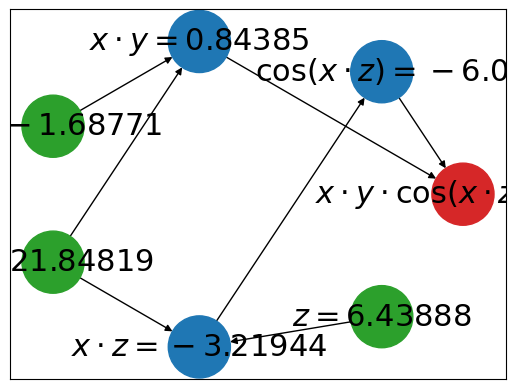

Source code (Python):
from abc import ABC
import math

import networkx as nx
import matplotlib.pyplot as plt


class ComputeGraphNode(object):
    """
    定义计算图节点
    """

    def __init__(self, value=0.0, tag=''):
        '''
        初始化函数
        :param value: 计算图节点值
        :param tag: 计算图节点名字
        '''
        self.in_nodes = []  # input nodes
        self.op = None  # operator
        self.tag = tag  # node's tag
        self.fod = []  # first order derivative
        self.val = value  # node's value

    def __str__(self):
        return "%s:%s" % (self.tag, self.val)

    def __add__(self, other):
        if isinstance(other, ComputeGraphNode):
            next_node = AddOp()(self, other)
        elif isinstance(other, int) or isinstance(other, float):
            node_right = Variable(other, tag=str(other))
            next_node = AddOp()(self, node_right)
        else:
            raise TypeError('type of __add__()\'s arguments should be \'ComputeGraphNode\'.')

        return next_node

    def __radd__(self, other):
        return self + other

    def __sub__(self, other):
        if isinstance(other, ComputeGraphNode):
            next_node = SubOp()(self, other)
        elif isinstance(other, int) or isinstance(other, float):
            node_right = Variable(other, tag=str(other))
            next_node = SubOp()(self, node_right)
        else:
            raise TypeError('type of __sub__()\'s arguments should be \'ComputeGraphNode\'.')

        return next_node

    def __rsub__(self, other):
        return -1 * self + other

    def __mul__(self, other):
        if isinstance(other, ComputeGraphNode):
            next_node = MulOp()(self, other)
        elif isinstance(other, int) or isinstance(other, float):
            node_right = Variable(other, tag=str(other))
            next_node = MulOp()(self, node_right)
        else:
            raise TypeError('type of __mul__()\'s arguments should be \'ComputeGraphNode\'.')

        return next_node

    def __rmul__(self, other):
        return self * other

    def __pow__(self, power, modulo=None):
        if isinstance(power, ComputeGraphNode):
            next_node = PowOp()(self, power)
        elif isinstance(power, int):
            node_right = Variable(power, tag=str(power))
            next_node = PowOp()(self, node_right)
        else:
            raise TypeError('type of __pow__()\'s arguments should be \'ComputeGraphNode\'.')

        return next_node

    def __rpow__(self, other):
        node_left = Variable(other, tag=str(other))
        return node_left ** self

    def __truediv__(self, other):
        if isinstance(other, ComputeGraphNode):
            next_node = DivOp()(self, other)
        elif isinstance(other, int) or isinstance(other, float):
            node_right = Variable(other, tag=str(other))
            next_node = DivOp()(self, node_right)
        else:
            raise TypeError('type of __div__()\'s arguments should be \'ComputeGraphNode\'.')

        return next_node

    def __rtruediv__(self, other):
        return other * self ** (-1)

    @staticmethod
    def cos(self):

        return CosOp()(self)

    @staticmethod
    def sin(self):

        return SinOp()(self)


class Variable(ComputeGraphNode):
    """
    变量类型的计算图节点
    """

    def __init__(self, value, tag=''):
        ComputeGraphNode.__init__(self, value, tag=tag)


class Operator(ABC):
    """
    操作符基类
    1、每个节点输入、输出和导数计算出来
    2、反向链式法则计算
    """

    def __init__(self):
        self.tag = ''

    def __call__(self, *args, **kwargs):
        next_node = ComputeGraphNode(tag='default')
        if len(args) == 1:
            node = args[0]
            next_node.in_nodes = [node]
            next_node.tag = "%s(%s)" % (self.tag, node.tag)
        elif len(args) == 2:
            node_left, node_right = args[0], args[1]
            next_node.in_nodes = [node_left, node_right]
            next_node.tag = "%s%s%s" % (node_left.tag, self.tag, node_right.tag)
        else:
            raise TypeError('Operator() takes either 1 or 2 arguments ({} given).'
                            .format(len(args)))

        next_node.val = self.forward(next_node)

        next_node.op = self
        return next_node

    def forward(self, node):
        raise NotImplementedError('forward() must be implemented.')

    def gradient(self, node):
        raise NotImplementedError('gradient() must be implemented.')


class AddOp(Operator):

    def __call__(self, *args, **kwargs):
        self.tag = '+'
        return Operator.__call__(self, *args, **kwargs)

    def forward(self, node):
        return node.in_nodes[0].val + node.in_nodes[1].val

    def gradient(self, node):
        return {node.in_nodes[0]: 1., node.in_nodes[1]: 1.}


class SubOp(Operator):

    def __call__(self, *args, **kwargs):
        self.tag = '-'
        return Operator.__call__(self, *args, **kwargs)

    def forward(self, node):
        return node.in_nodes[0].val - node.in_nodes[1].val

    def gradient(self, node):
        return {node.in_nodes[0]: 1., node.in_nodes[1]: -1.}


class MulOp(Operator):

    def __call__(self, *args, **kwargs):
        self.tag = ' \cdot '
        return Operator.__call__(self, *args, **kwargs)

    def forward(self, node):
        return node.in_nodes[0].val * node.in_nodes[1].val

    def gradient(self, node):
        return {node.in_nodes[0]: node.in_nodes[1].val, node.in_nodes[1]: node.in_nodes[0].val}


class DivOp(Operator):

    def __call__(self, *args, **kwargs):
        self.tag = '/'
        return Operator.__call__(self, *args, **kwargs)

    def forward(self, node):
        return node.in_nodes[0].val / node.in_nodes[1].val

    def gradient(self, node):
        x = node.in_nodes[0].val
        y = node.in_nodes[1].val
        return {node.in_nodes[0]: 1. / y, node.in_nodes[1]: -x / y ** 2}


class CosOp(Operator):

    def __call__(self, *args, **kwargs):
        self.tag = ' \cos '
        return Operator.__call__(self, *args, **kwargs)

    def forward(self, node):
        return math.cos(node.in_nodes[0].val)

    def gradient(self, node):
        return {node.in_nodes[0]: -math.sin(node.in_nodes[0].val)}


class SinOp(Operator):

    def __call__(self, *args, **kwargs):
        self.tag = ' \sin '
        return Operator.__call__(self, *args, **kwargs)

    def forward(self, node):
        return math.sin(node.in_nodes[0].val)

    def gradient(self, node):
        return {node.in_nodes[0]: math.cos(node.in_nodes[0].val)}


class PowOp(Operator):

    def __call__(self, *args, **kwargs):
        self.tag = '^'
        next_node = Operator.__call__(self, *args, **kwargs)
        next_node.tag = "%s%s%s" % (next_node.in_nodes[0].tag, self.tag, next_node.in_nodes[1].tag)
        return next_node

    def forward(self, node):
        return node.in_nodes[0].val ** node.in_nodes[1].val

    def gradient(self, node):
        x = node.in_nodes[0].val
        y = node.in_nodes[1].val
        return {node.in_nodes[0]: y * x ** (y - 1), node.in_nodes[1]: x ** y * math.log(x)}


class ExecutorTools(object):

    @staticmethod
    def reverse_order_dfs_sort(compute_node):
        if not isinstance(compute_node, ComputeGraphNode):
            raise TypeError('type of reverse_dfs_sort()\'s arguments should be \'ComputeGraphNode\'.')
        visited = set()
        positive_order_dfs = []
        ExecutorTools.post_order_dfs(compute_node, visited, positive_order_dfs)
        return reversed(positive_order_dfs)

    @staticmethod
    def post_order_dfs(compute_node, visited, topo_order):
        if compute_node in visited:
            return
        visited.add(compute_node)
        for n in compute_node.in_nodes:
            ExecutorTools.post_order_dfs(n, visited, topo_order)
        topo_order.append(compute_node)

    @staticmethod
    def gradients(compute_node, var_list):
        # 对计算图的节点做dfs，为了方便后续计算反向梯度值，对列表做了逆序排列。
        compute_node_grapth = ExecutorTools.reverse_order_dfs_sort(compute_node)
        # 存储每个节点的反向自动微分值，对应符号$\overline{}$对应的变量， 跟节点梯度值为1。
        each_node_grad = {compute_node: 1}
        # 遍历计算图中的每个节点。
        for node in compute_node_grapth:
            # 对有操作符的中间节点做反向梯度传播。
            if node.op is not None:
                # 求父节点node的所有输入节点的导数值
                input_grads_list = node.op.gradient(node)
                # 遍历当前节点的所有输入节点。
                for i_node in node.in_nodes:
                    # 如果一个节点被共用，则梯度需要做累加
                    if i_node in each_node_grad:
                        each_node_grad[i_node] += each_node_grad[node] * input_grads_list[i_node]
                    else:
                        each_node_grad[i_node] = each_node_grad[node] * input_grads_list[i_node]

        # for i in each_node_grad:
        #     print("%s:%s" % (i.tag, each_node_grad[i]))

        var_grad_list = [each_node_grad[node] for node in var_list]

        return each_node_grad, var_grad_list

    @staticmethod
    def visualize(cp_nodes):
        G = nx.DiGraph()
        for node in cp_nodes:
            tag_root = "%s:%s" % (node.tag, cp_nodes[node])
            G.add_node(tag_root, attr_dict={'color': "red"})
            if len(node.in_nodes) == 1:
                tag_child = "%s:%s" % (node.in_nodes[0].tag, cp_nodes[node.in_nodes[0]])
                G.add_node(tag_child, color="red")
                G.add_edge(tag_child, tag_root)
            elif len(node.in_nodes) == 2:
                tag_left = "%s:%s" % (node.in_nodes[0].tag, cp_nodes[node.in_nodes[0]])
                tag_right = "%s:%s" % (node.in_nodes[1].tag, cp_nodes[node.in_nodes[1]])
                G.add_node(tag_right, color="red")
                G.add_edge(tag_right, tag_root)
                G.add_node(tag_left, color="red")
                G.add_edge(tag_left, tag_root)
            else:
                continue

        def get_root_leaves_node(G):
            root_node, leaf_nodes = None, []
            for n in G.nodes:
                pre_node = G.neighbors(n)
                child_node = G.predecessors(n)
                if len(list(pre_node)) == 0:
                    root_node = n
                if len(list(child_node)) == 0:
                    leaf_nodes.append(n)

            return root_node, leaf_nodes

        root, leaves = get_root_leaves_node(G)

        color_map = []
        for node in G.nodes:
            if node == root:
                color_map.append('tab:red')
            elif node in leaves:
                color_map.append('tab:green')
            else:
                color_map.append('tab:blue')

        labels = {}
        for node in G.nodes:
            text = node.split(':')
            label = text[0]
            value = str(round(float(text[1]), 5))
            labels[node] = "$%s=%s$" % (label, value)

        pos = nx.circular_layout(G)
        nx.draw_networkx(G, node_color=color_map, node_size=2000, pos=pos, with_labels=False)
        nx.draw_networkx_labels(G, pos, labels, font_size=22, font_color="black")

        plt.show()


if __name__ == '__main__':
    x = Variable(-2, 'x')
    y = Variable(3, 'y')
    z = Variable(-6, 'z')
    f = x * y * ComputeGraphNode.cos(x * z)

    nodes, gradients = ExecutorTools.gradients(f, [x, y, z])
    print(gradients)
    ExecutorTools.visualize(nodes)
